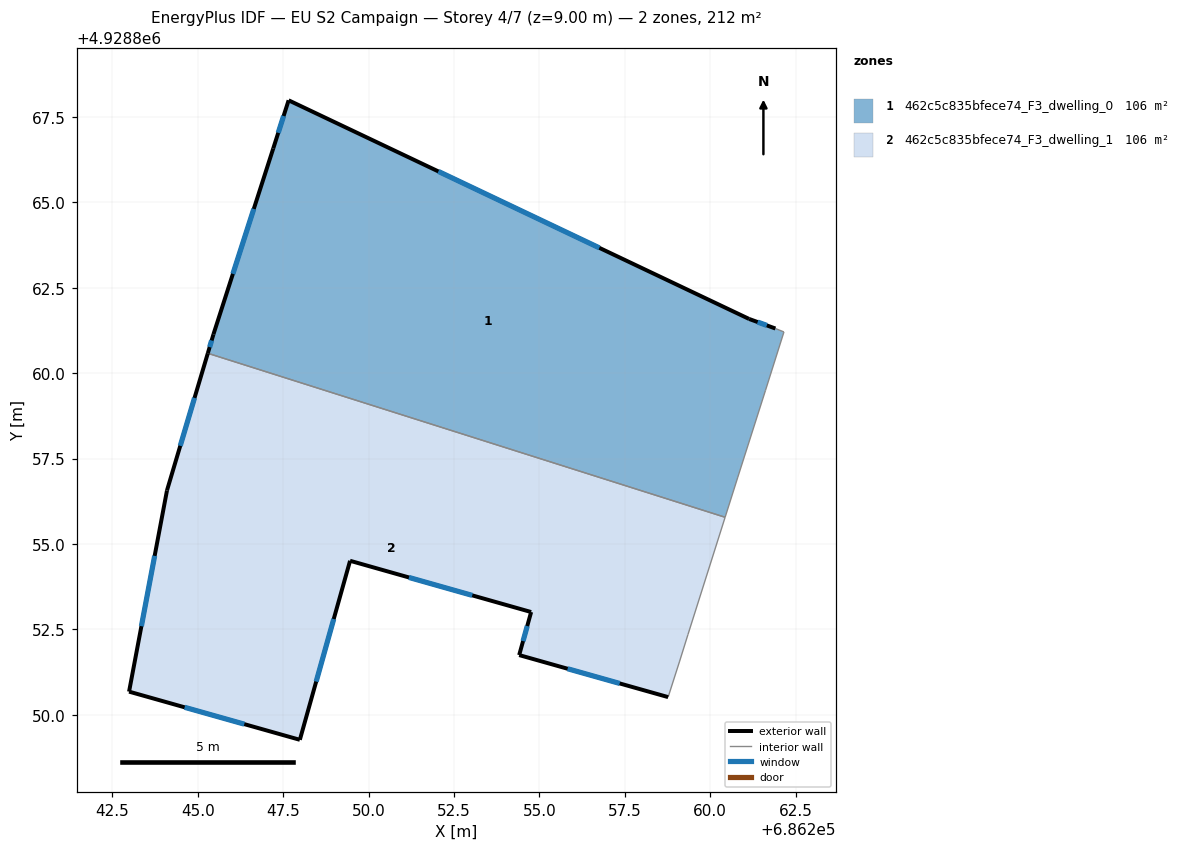
=== STOREY PLAN SPEC (per zone: floor XY polygon, exterior-wall plan segments, windows/doors) ===
zone 1: 462c5c835bfece74_F3_dwelling_0  (106.2 m²)
  floor: (686261.14, 4928861.59) (686261.91, 4928861.31) (686262.16, 4928861.21) (686261.62, 4928859.50) (686260.81, 4928856.96) (686260.44, 4928855.78) (686245.29, 4928860.58) (686245.46, 4928861.14) (686247.21, 4928866.58) (686247.66, 4928867.99)
  exterior wall: (686261.14, 4928861.59) – (686247.66, 4928867.99)  [14.9 m]
    window: (686256.76, 4928863.67) – (686252.04, 4928865.91)  [5.5 m²]
  exterior wall: (686261.91, 4928861.31) – (686261.14, 4928861.59)  [0.8 m]
    window: (686261.66, 4928861.40) – (686261.39, 4928861.50)  [0.3 m²]
  exterior wall: (686245.46, 4928861.14) – (686245.30, 4928860.58)  [0.6 m]
    window: (686245.41, 4928860.96) – (686245.35, 4928860.76)  [0.2 m²]
  exterior wall: (686247.21, 4928866.58) – (686245.46, 4928861.14)  [5.7 m]
    window: (686246.64, 4928864.81) – (686246.03, 4928862.91)  [2.1 m²]
  exterior wall: (686247.66, 4928867.99) – (686247.21, 4928866.58)  [1.5 m]
    window: (686247.51, 4928867.53) – (686247.36, 4928867.04)  [0.5 m²]
  interior walls: 5
zone 2: 462c5c835bfece74_F3_dwelling_1  (106.2 m²)
  floor: (686260.44, 4928855.78) (686259.35, 4928852.35) (686259.10, 4928851.55) (686258.77, 4928850.52) (686254.41, 4928851.75) (686254.76, 4928853.01) (686249.46, 4928854.51) (686247.99, 4928849.27) (686242.99, 4928850.68) (686244.10, 4928856.57) (686245.29, 4928860.58)
  exterior wall: (686242.99, 4928850.68) – (686247.99, 4928849.27)  [5.2 m]
    window: (686244.62, 4928850.22) – (686246.36, 4928849.73)  [1.9 m²]
  exterior wall: (686244.10, 4928856.57) – (686242.99, 4928850.68)  [6.0 m]
    window: (686243.74, 4928854.65) – (686243.35, 4928852.59)  [2.2 m²]
  exterior wall: (686245.30, 4928860.58) – (686244.10, 4928856.57)  [4.2 m]
    window: (686244.91, 4928859.28) – (686244.49, 4928857.87)  [1.5 m²]
  exterior wall: (686254.41, 4928851.75) – (686258.77, 4928850.52)  [4.5 m]
    window: (686255.83, 4928851.35) – (686257.35, 4928850.92)  [1.7 m²]
  exterior wall: (686254.76, 4928853.01) – (686254.41, 4928851.75)  [1.3 m]
    window: (686254.65, 4928852.60) – (686254.52, 4928852.16)  [0.5 m²]
  exterior wall: (686249.46, 4928854.51) – (686254.76, 4928853.01)  [5.5 m]
    window: (686251.18, 4928854.02) – (686253.04, 4928853.50)  [2.0 m²]
  exterior wall: (686247.99, 4928849.27) – (686249.46, 4928854.51)  [5.4 m]
    window: (686248.47, 4928850.97) – (686248.98, 4928852.80)  [2.0 m²]
  interior walls: 4

=== DERIVED (storey summary) ===
Building: EU S2 Campaign
Storey: 4 of 7  (floor level z = 9.00 m)
Storey gross floor area: 212.5 m²
Zones on this storey: 2
  - 462c5c835bfece74_F3_dwelling_0: floor 106.2 m²; exterior wall 23.5 m (70.5 m²); 5 window(s) 8.6 m²; WWR 12.2%
  - 462c5c835bfece74_F3_dwelling_1: floor 106.2 m²; exterior wall 32.2 m (96.5 m²); 7 window(s) 11.8 m²; WWR 12.2%
Zone adjacency (shared interzone walls):
  - 462c5c835bfece74_F3_dwelling_0 ↔ 462c5c835bfece74_F3_dwelling_1